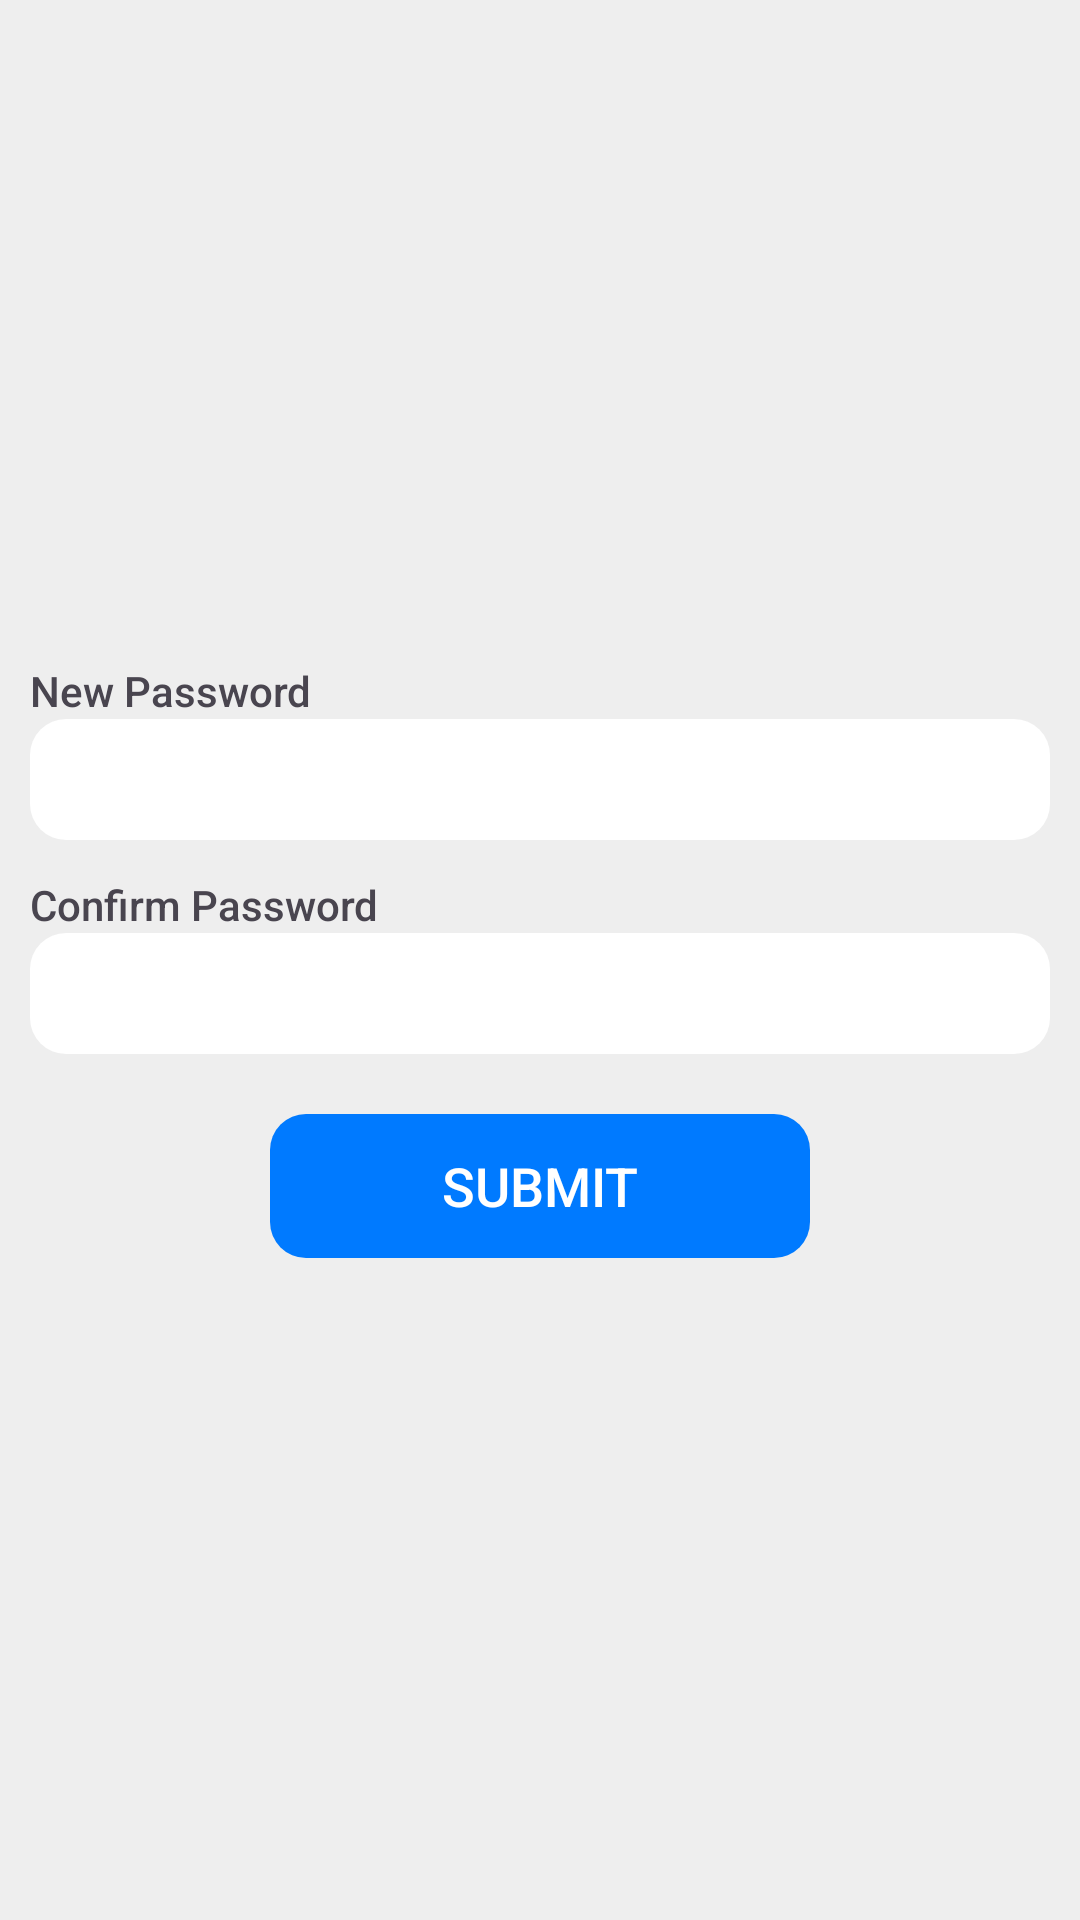

Layout XML and referenced resources for this Android screen:
<!-- AndroidManifest.xml: application theme Theme.Assignment2 -->
<!-- res/layout/fragment_change_password.xml -->
<?xml version="1.0" encoding="utf-8"?>
<androidx.constraintlayout.widget.ConstraintLayout xmlns:android="http://schemas.android.com/apk/res/android"
    xmlns:app="http://schemas.android.com/apk/res-auto"
    xmlns:tools="http://schemas.android.com/tools"
    android:layout_width="match_parent"
    android:layout_height="match_parent"
    android:background="@color/grey_white"
    tools:context=".ChangePasswordFragment">

    <ScrollView
        android:layout_width="match_parent"
        android:layout_height="wrap_content"
        app:layout_constraintBottom_toBottomOf="parent"
        app:layout_constraintEnd_toEndOf="parent"
        app:layout_constraintStart_toStartOf="parent"
        app:layout_constraintTop_toTopOf="parent">

        <LinearLayout
            android:layout_width="match_parent"
            android:layout_height="wrap_content"
            android:layout_margin="10dp"
            android:gravity="center"
            android:orientation="vertical">

            <TextView
                android:id="@+id/textView5"
                android:layout_width="match_parent"
                android:layout_height="wrap_content"
                android:fontFamily="sans-serif-medium"
                android:text="New Password"
                android:textSize="14sp" />

            <EditText
                android:id="@+id/newPasswordText"
                android:layout_width="match_parent"
                android:layout_height="wrap_content"
                android:background="@drawable/round_corner_card_12"
                android:backgroundTint="@color/white"
                android:ems="10"
                android:fontFamily="sans-serif-medium"
                android:inputType="textPassword"
                android:paddingLeft="24dp"
                android:paddingTop="8dp"
                android:paddingRight="24dp"
                android:paddingBottom="8dp" />

            <TextView
                android:id="@+id/textView6"
                android:layout_width="match_parent"
                android:layout_height="wrap_content"
                android:layout_marginTop="12dp"
                android:fontFamily="sans-serif-medium"
                android:text="Confirm Password"
                android:textSize="14sp" />

            <EditText
                android:id="@+id/confirmPasswordText"
                android:layout_width="match_parent"
                android:layout_height="wrap_content"
                android:background="@drawable/round_corner_card_12"
                android:backgroundTint="@color/white"
                android:ems="10"
                android:fontFamily="sans-serif-medium"
                android:inputType="textPassword"
                android:paddingLeft="24dp"
                android:paddingTop="8dp"
                android:paddingRight="24dp"
                android:paddingBottom="8dp" />

            <android.widget.Button
                android:id="@+id/submitNewPasswordButton"
                style="@style/blueButton"
                android:layout_width="match_parent"
                android:layout_height="wrap_content"
                android:layout_marginLeft="80dp"
                android:layout_marginTop="20dp"
                android:layout_marginRight="80dp"
                android:fontFamily="sans-serif-medium"
                android:text="Submit"
                android:textSize="18sp" />
        </LinearLayout>
    </ScrollView>

</androidx.constraintlayout.widget.ConstraintLayout>
<!-- resources referenced by this layout -->
<resources>
  <color name="grey_white">#EEE</color>
  <color name="white">#FFFFFFFF</color>
  <!-- drawable round_corner_card_12 (drawable) -->
  <?xml version="1.0" encoding="utf-8"?>
  <shape
      xmlns:android="http://schemas.android.com/apk/res/android"
      android:shape="rectangle"  >
      <corners
          android:radius="12dp"/>
  </shape>
  <style name="blueButton" parent="coloredButton">
          <item name="android:backgroundTint">@color/blue</item>
          <item name="android:textColor">@color/white</item>
      </style>
  <style name="Theme.Assignment2" parent="Base.Theme.Assignment2" />
  <style name="coloredButton" parent="Button">
          <item name="android:background">@drawable/round_corner_card_12</item>
      </style>
  <color name="blue">#007aff</color>
  <style name="Base.Theme.Assignment2" parent="Theme.Material3.DayNight.NoActionBar">
  
          <item name="android:statusBarColor">@color/grey_white</item>
          <item name="android:navigationBarColor">@color/grey_white</item>
          <item name="android:windowLightStatusBar">true</item>
      </style>
  <style name="Button">
          <item name="android:textSize">14sp</item>
      </style>
</resources>
